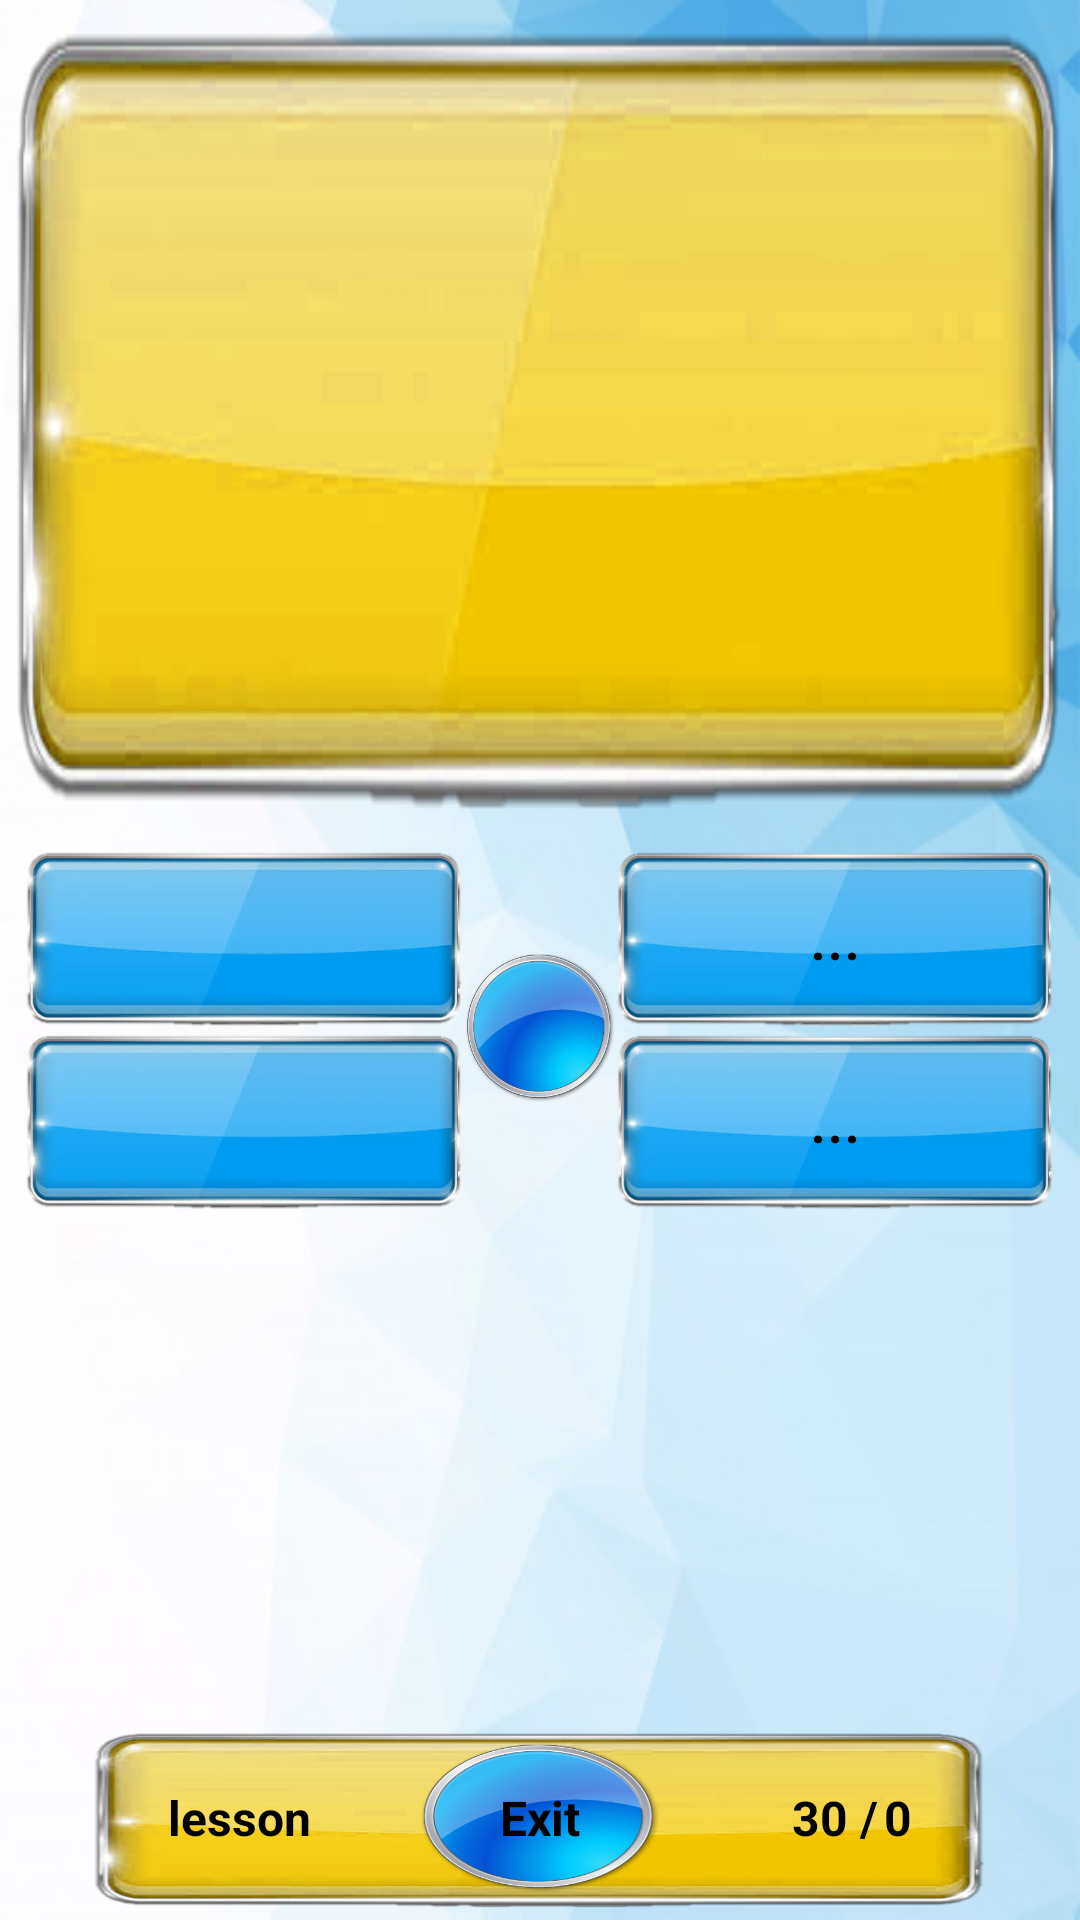

Here is an Android app screen rendered from its layout file. Give the layout XML and the strings, colors and styles it references.
<!-- AndroidManifest.xml: activity theme Theme.AppCompat.Light.NoActionBar -->
<!-- res/layout/english.xml -->
<?xml version="1.0" encoding="utf-8"?>
<LinearLayout xmlns:android="http://schemas.android.com/apk/res/android"
	xmlns:tools="http://schemas.android.com/tools"
	android:layout_width="match_parent"
	android:layout_height="match_parent"
	android:orientation="vertical">

	<LinearLayout
		android:id="@+id/linear7"
		android:layout_width="match_parent"
		android:layout_height="match_parent"
		android:padding="4dp"
		android:background="@drawable/image_10"
		android:gravity="center_horizontal|center_vertical"
		android:orientation="vertical"
		tools:ignore="UselessParent">

		<LinearLayout
			android:id="@+id/linear6"
			android:layout_width="match_parent"
			android:layout_height="wrap_content"
			android:orientation="horizontal"
			android:layout_weight="1">

			<LinearLayout
				android:id="@+id/linear2"
				android:layout_width="match_parent"
				android:layout_height="match_parent"
				android:background="@drawable/image_3"
				android:gravity="center_horizontal|center_vertical"
				android:orientation="vertical"
				android:paddingLeft="28dp"
				android:paddingTop="20dp"
				android:paddingRight="28dp"
				android:paddingBottom="20dp">

				<TextView
					android:id="@+id/textview1"
					android:layout_width="wrap_content"
					android:layout_height="wrap_content"
					android:gravity="center_horizontal|center_vertical"
					android:padding="4dp"
					android:textColor="#000000"
					android:textSize="18sp"
					android:textStyle="bold" />

			</LinearLayout>

		</LinearLayout>

		<LinearLayout
			android:id="@+id/linear11"
			android:layout_width="match_parent"
			android:layout_height="wrap_content"
			android:layout_weight="1"
			android:orientation="horizontal"
			android:padding="4dp"
			android:baselineAligned="false">

			<LinearLayout
				android:id="@+id/linear9"
				android:layout_width="0dp"
				android:layout_height="wrap_content"
				android:layout_weight="1"
				android:gravity="center_horizontal|center_vertical"
				android:orientation="horizontal"
				android:baselineAligned="false"
				tools:ignore="NestedWeights">

				<LinearLayout
					android:id="@+id/linear4"
					android:layout_width="match_parent"
					android:layout_height="wrap_content"
					android:layout_weight="1"
					android:orientation="vertical"
					android:paddingTop="8dp"
					android:paddingBottom="8dp">

					<Button
						android:id="@+id/button2"
						android:layout_width="match_parent"
						android:layout_height="60dp"
						android:background="@drawable/btn"
						android:padding="8dp"
						android:textAllCaps="false"
						android:textColor="#000000"
						android:textSize="20sp"
						android:textStyle="normal" />

					<Button
						android:id="@+id/button4"
						android:layout_width="match_parent"
						android:layout_height="60dp"
						android:layout_marginTop="1dp"
						android:background="@drawable/btn"
						android:padding="8dp"
						android:textAllCaps="false"
						android:textColor="#000000"
						android:textSize="20sp"
						android:textStyle="normal" />

				</LinearLayout>

				<LinearLayout
					android:layout_width="wrap_content"
					android:layout_height="match_parent"
					android:gravity="center"
					android:orientation="vertical">

					<LinearLayout
						android:id="@+id/linear10"
						android:layout_width="50dp"
						android:layout_height="50dp"
						android:background="@drawable/quit_btn"
						android:gravity="center_horizontal|center_vertical"
						android:orientation="horizontal"
						android:padding="4dp">

						<ImageView
							android:id="@+id/imageview1"
							android:layout_width="45dp"
							android:layout_height="45dp"
							android:scaleType="fitXY"
							android:src="@drawable/yellow_circle"
							tools:ignore="ContentDescription" />

						<TextView
							android:id="@+id/textview2"
							android:layout_width="wrap_content"
							android:layout_height="wrap_content"
							android:text="1"
							android:textColor="#000000"
							android:textSize="14sp"
							android:textStyle="bold" />

					</LinearLayout>

				</LinearLayout>

				<LinearLayout
					android:id="@+id/linear5"
					android:layout_width="match_parent"
					android:layout_height="wrap_content"
					android:layout_weight="1"
					android:orientation="vertical"
					android:paddingTop="8dp"
					android:paddingBottom="8dp">

					<Button
						android:id="@+id/button1"
						android:layout_width="match_parent"
						android:layout_height="60dp"
						android:background="@drawable/btn"
						android:padding="8dp"
						android:text="..."
						android:textAllCaps="false"
						android:textColor="#000000"
						android:textSize="20sp"
						android:textStyle="normal" />

					<Button
						android:id="@+id/button3"
						android:layout_width="match_parent"
						android:layout_height="60dp"
						android:layout_marginTop="1dp"
						android:background="@drawable/btn"
						android:padding="8dp"
						android:text="..."
						android:textAllCaps="false"
						android:textColor="#000000"
						android:textSize="20sp"
						android:textStyle="normal" />

				</LinearLayout>

			</LinearLayout>

		</LinearLayout>

		<LinearLayout
			android:id="@+id/linear12"
			android:layout_width="300dp"
			android:layout_height="60dp"
			android:background="@drawable/wait_btn"
			android:gravity="center_horizontal|center_vertical"
			android:orientation="horizontal"
			android:paddingLeft="18dp"
			android:paddingTop="4dp"
			android:paddingRight="18dp"
			android:paddingBottom="4dp">

			<LinearLayout
				android:id="@+id/linear15"
				android:layout_width="match_parent"
				android:layout_height="wrap_content"
				android:layout_weight="1"
				android:gravity="left|center_vertical"
				android:orientation="horizontal">

				<TextView
					android:id="@+id/textview3"
					android:layout_width="wrap_content"
					android:layout_height="wrap_content"
					android:padding="8dp"
					android:text="lesson"
					android:textColor="#000000"
					android:textSize="16sp"
					android:textStyle="bold" />

			</LinearLayout>

			<LinearLayout
				android:id="@+id/linear14"
				android:layout_width="80dp"
				android:layout_height="50dp"
				android:background="@drawable/quit_btn"
				android:gravity="center_vertical|center_horizontal"
				android:orientation="horizontal"
				android:padding="0dp">

				<TextView
					android:id="@+id/textview4"
					android:layout_width="wrap_content"
					android:layout_height="wrap_content"
					android:layout_gravity="center_vertical|center_horizontal"
					android:padding="8dp"
					android:text="Exit"
					android:textColor="#000000"
					android:textSize="16sp"
					android:textStyle="bold" />

			</LinearLayout>

			<LinearLayout
				android:id="@+id/linear13"
				android:layout_width="match_parent"
				android:layout_height="wrap_content"
				android:layout_weight="1"
				android:gravity="right|center_vertical"
				android:orientation="horizontal">

				<TextView
					android:id="@+id/textview5"
					android:layout_width="wrap_content"
					android:layout_height="wrap_content"
					android:paddingLeft="8dp"
					android:paddingTop="8dp"
					android:paddingBottom="8dp"
					android:text="30 /"
					android:textColor="#000000"
					android:textSize="16sp"
					android:textStyle="bold" />

				<TextView
					android:id="@+id/textview6"
					android:layout_width="wrap_content"
					android:layout_height="wrap_content"
					android:paddingLeft="2dp"
					android:paddingTop="8dp"
					android:paddingRight="8dp"
					android:paddingBottom="8dp"
					android:text="0"
					android:textColor="#000000"
					android:textSize="16sp"
					android:textStyle="bold" />

			</LinearLayout>

		</LinearLayout>

	</LinearLayout>

</LinearLayout>
<!-- resources referenced by this layout -->
<resources>
  <!-- drawable btn: png bitmap (drawable, 36010 bytes) -->
  <!-- drawable image_10: png bitmap (drawable-xhdpi, 32943 bytes) -->
  <!-- drawable image_3: png bitmap (drawable-xhdpi, 37755 bytes) -->
  <!-- drawable quit_btn: png bitmap (drawable, 46762 bytes) -->
  <!-- drawable wait_btn: png bitmap (drawable, 137180 bytes) -->
</resources>
